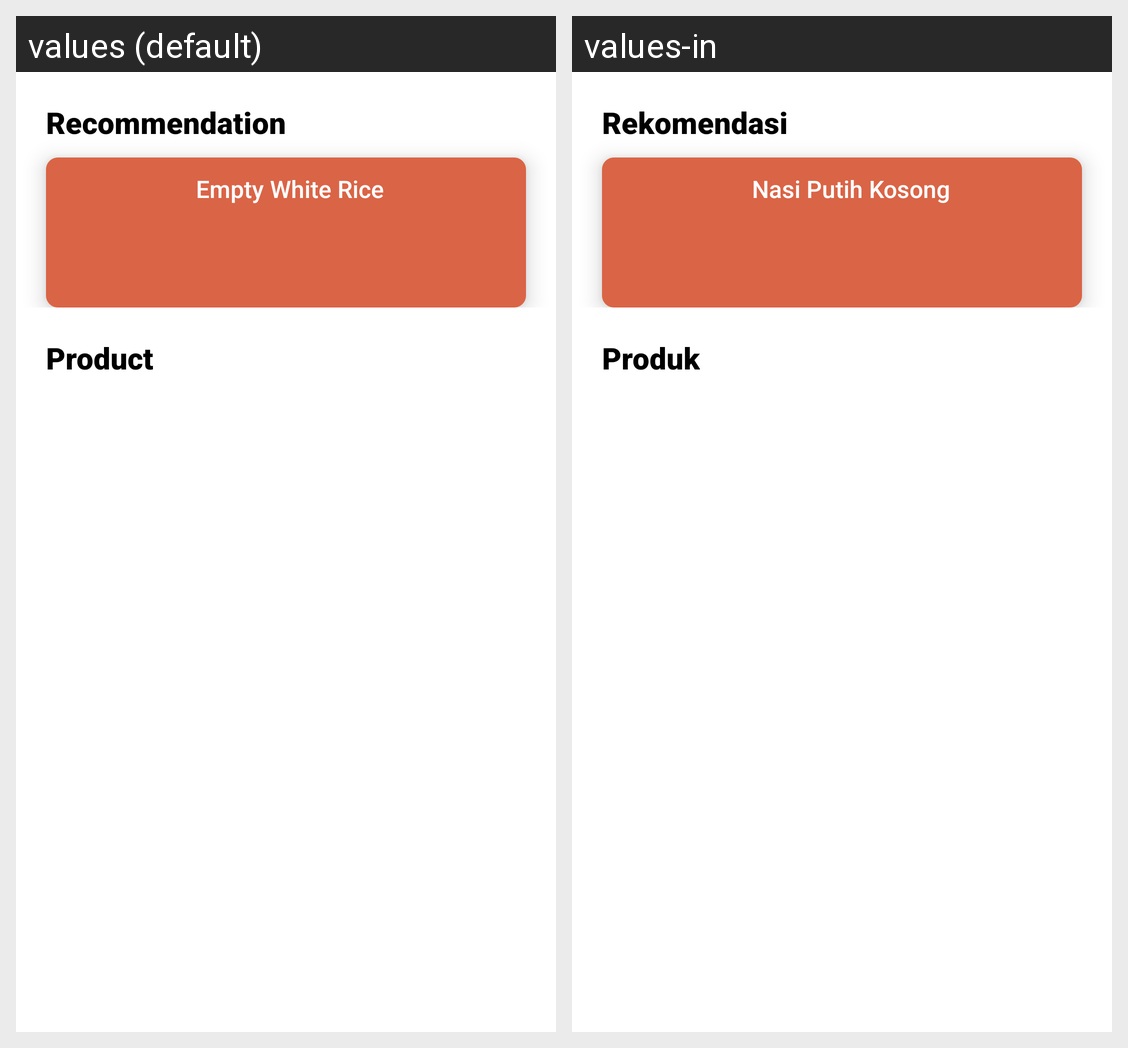

The Android screen above is rendered under two locales of the same app. Produce the string resources it draws, with the default and per-locale values.
Android screen res/layout/activity_main.xml rendered under 2 locales, left to right: values (default), values-in. Device: Nexus 5 (rendered at 1080×1920; each locale shown at half size, 540×960, under a caption strip naming it); theme Theme.CapThree.
Strings drawn on this screen, with the default value and each locale's value (text and hints the layout hard-codes, and strings that could not be matched under every locale, appear in the picture but are not listed):

rekomendasi
  values: Recommendation
  values-in: Rekomendasi

nasi_putih_kosong
  values: Empty White Rice
  values-in: Nasi Putih Kosong

produk
  values: Product
  values-in: Produk
